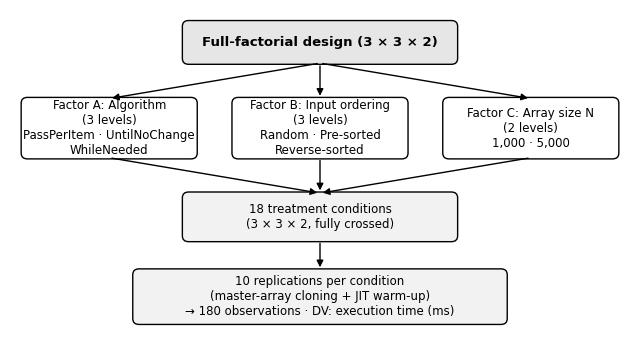
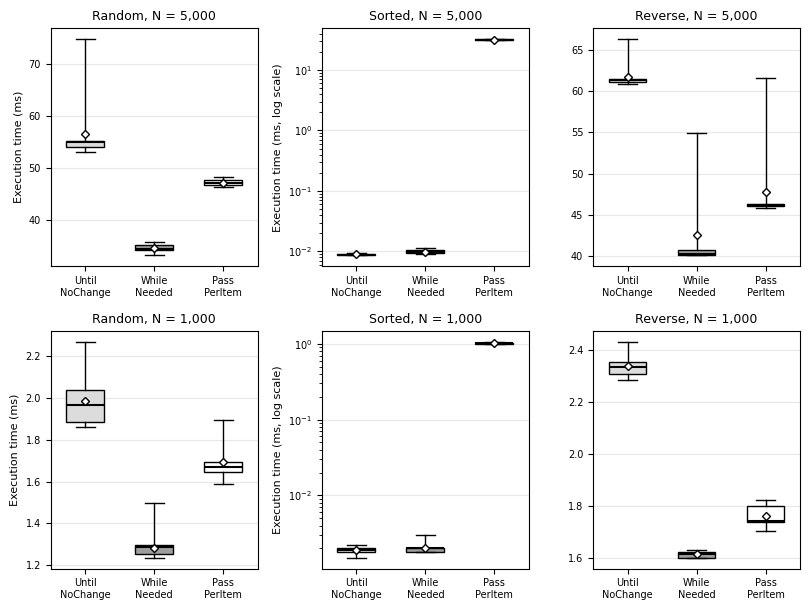

Recreate these plots in Python, in order.
"""
Creates the two figures used in the Experiment 1 report:
  fig_design.png  - full-factorial design diagram (Figure 1)
  fig_box.png     - box plots of execution time per condition (Figure 2)

Usage:  python make_plots.py
Requires: matplotlib  (pip install matplotlib)
"""
import matplotlib
matplotlib.use("Agg")
import matplotlib.pyplot as plt
from matplotlib.patches import FancyBboxPatch

plt.rcParams["font.family"] = "DejaVu Sans"

# ------------------------------------------------------------------
# Figure 1: design diagram
# ------------------------------------------------------------------
def make_design_figure(path="fig_design.png"):
    fig, ax = plt.subplots(figsize=(8, 4.3))
    ax.axis("off")
    ax.set_xlim(0, 100)
    ax.set_ylim(0, 56)

    def box(x, y, w, h, text, fc="#ffffff", fs=8.5, bold=False):
        ax.add_patch(FancyBboxPatch((x, y), w, h,
                                    boxstyle="round,pad=0.2,rounding_size=1",
                                    fc=fc, ec="black", lw=1))
        ax.text(x + w / 2, y + h / 2, text, ha="center", va="center",
                fontsize=fs, fontweight="bold" if bold else "normal")

    def arrow(x1, y1, x2, y2):
        ax.annotate("", xy=(x2, y2), xytext=(x1, y1),
                    arrowprops=dict(arrowstyle="-|>", color="black", lw=1))

    box(28, 47, 44, 7, "Full-factorial design (3 × 3 × 2)",
        fc="#e6e6e6", bold=True, fs=9.5)
    box(2, 31, 28, 10, "Factor A: Algorithm\n(3 levels)\nPassPerItem · UntilNoChange\nWhileNeeded")
    box(36, 31, 28, 10, "Factor B: Input ordering\n(3 levels)\nRandom · Pre-sorted\nReverse-sorted")
    box(70, 31, 28, 10, "Factor C: Array size N\n(2 levels)\n1,000 · 5,000")
    for x in (16, 50, 84):
        arrow(50, 47, x, 41)

    box(28, 17, 44, 8, "18 treatment conditions\n(3 × 3 × 2, fully crossed)", fc="#f2f2f2")
    for x in (16, 50, 84):
        arrow(x, 31, 50, 25)

    box(20, 3, 60, 9,
        "10 replications per condition\n(master-array cloning + JIT warm-up)\n"
        "→ 180 observations · DV: execution time (ms)", fc="#f2f2f2")
    arrow(50, 17, 50, 12)

    fig.savefig(path, dpi=200, bbox_inches="tight")
    plt.close(fig)


# ------------------------------------------------------------------
# Figure 2: box plots from the five-number summaries
# Values: (min, Q1, median, Q3, max, mean) in ms
# ------------------------------------------------------------------
DATA = {
    ("Random", 1000): {
        "UntilNoChange": (1.8641, 1.8866, 1.9653, 2.0388, 2.2712, 1.9870),
        "WhileNeeded":   (1.2343, 1.2507, 1.2851, 1.2958, 1.4958, 1.2827),
        "PassPerItem":   (1.5892, 1.6472, 1.6705, 1.6929, 1.8960, 1.6951)},
    ("Random", 5000): {
        "UntilNoChange": (53.1104, 54.0182, 55.0617, 55.3030, 74.8119, 56.6504),
        "WhileNeeded":   (33.2988, 34.3368, 34.4719, 35.2150, 35.7932, 34.6721),
        "PassPerItem":   (46.4643, 46.8799, 47.1406, 47.7733, 48.4097, 47.2706)},
    ("Sorted", 1000): {
        "UntilNoChange": (0.0015, 0.0018, 0.0019, 0.0020, 0.0022, 0.0019),
        "WhileNeeded":   (0.0018, 0.0018, 0.0020, 0.0020, 0.0030, 0.0020),
        "PassPerItem":   (0.9801, 1.0015, 1.0232, 1.0365, 1.0688, 1.0223)},
    ("Sorted", 5000): {
        "UntilNoChange": (0.0086, 0.0088, 0.0088, 0.0090, 0.0093, 0.0089),
        "WhileNeeded":   (0.0091, 0.0094, 0.0096, 0.0106, 0.0116, 0.0099),
        "PassPerItem":   (30.9093, 31.2056, 31.4884, 31.9356, 32.3322, 31.5668)},
    ("Reverse", 1000): {
        "UntilNoChange": (2.2840, 2.3102, 2.3347, 2.3535, 2.4333, 2.3411),
        "WhileNeeded":   (1.5996, 1.6003, 1.6159, 1.6230, 1.6283, 1.6128),
        "PassPerItem":   (1.7038, 1.7398, 1.7417, 1.8014, 1.8234, 1.7611)},
    ("Reverse", 5000): {
        "UntilNoChange": (60.8716, 61.1258, 61.2720, 61.4085, 66.2570, 61.7342),
        "WhileNeeded":   (40.1015, 40.1560, 40.2160, 40.8080, 54.9103, 42.5507),
        "PassPerItem":   (45.8858, 46.0786, 46.1899, 46.2700, 61.5648, 47.7884)},
}
COLORS = {"UntilNoChange": "#dcdcdc", "WhileNeeded": "#9e9e9e", "PassPerItem": "#ffffff"}
LABELS = {"UntilNoChange": "Until\nNoChange", "WhileNeeded": "While\nNeeded",
          "PassPerItem": "Pass\nPerItem"}

def make_box_figure(path="fig_box.png"):
    fig, axs = plt.subplots(2, 3, figsize=(8.2, 6.2))
    for r, n in enumerate((5000, 1000)):
        for c, ordering in enumerate(("Random", "Sorted", "Reverse")):
            ax = axs[r][c]
            d = DATA[(ordering, n)]
            algs = list(d)
            stats = [dict(label=LABELS[a], whislo=d[a][0], q1=d[a][1], med=d[a][2],
                          q3=d[a][3], whishi=d[a][4], mean=d[a][5], fliers=[])
                     for a in algs]
            bp = ax.bxp(stats, patch_artist=True, showmeans=True, widths=0.55,
                        meanprops=dict(marker="D", markerfacecolor="white",
                                       markeredgecolor="black", markersize=4),
                        medianprops=dict(color="black", lw=1.5))
            for patch, a in zip(bp["boxes"], algs):
                patch.set_facecolor(COLORS[a])
                patch.set_edgecolor("black")
            if ordering == "Sorted":          # PassPerItem is orders of magnitude slower
                ax.set_yscale("log")
                ax.set_ylabel("Execution time (ms, log scale)", fontsize=8)
            elif c == 0:
                ax.set_ylabel("Execution time (ms)", fontsize=8)
            ax.set_title(f"{ordering}, N = {n:,}", fontsize=9)
            ax.tick_params(labelsize=7)
            ax.grid(axis="y", alpha=0.3)
    fig.tight_layout()
    fig.savefig(path, dpi=200, bbox_inches="tight")
    plt.close(fig)


if __name__ == "__main__":
    make_design_figure()
    make_box_figure()
    print("Saved fig_design.png and fig_box.png")
